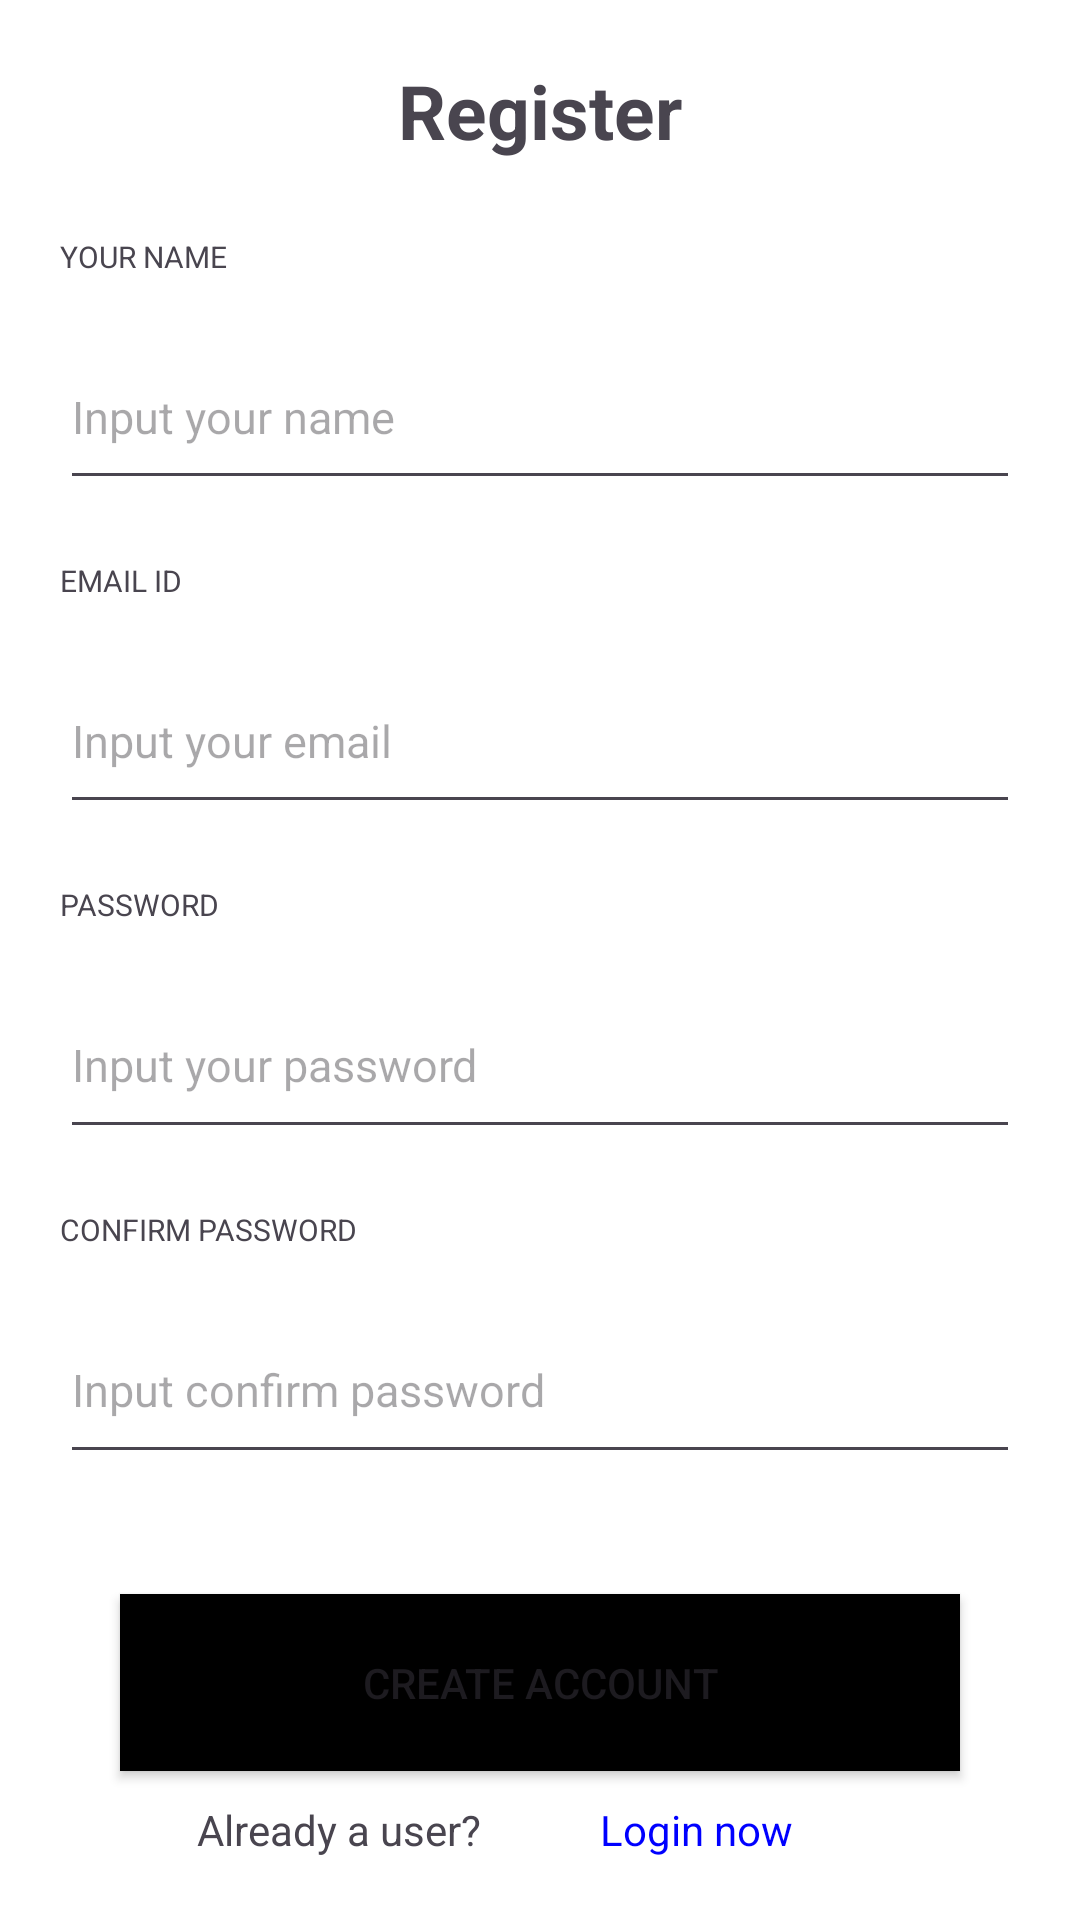

Write the Android layout XML for this screen, with the resource values it uses.
<!-- AndroidManifest.xml: application theme Theme.MobileAppFinal -->
<!-- res/layout/activity_signup.xml -->
<?xml version="1.0" encoding="utf-8"?>
<LinearLayout xmlns:android="http://schemas.android.com/apk/res/android"
    xmlns:app="http://schemas.android.com/apk/res-auto"
    xmlns:tools="http://schemas.android.com/tools"
    android:layout_width="match_parent"
    android:layout_height="match_parent"
    android:orientation="vertical"
    tools:context=".GUI_layer.SignUp.SignUpActivity">

    <TextView
        android:layout_width="match_parent"
        android:layout_height="0dp"
        android:text="Register"
        android:textStyle="bold"
        android:textSize="25sp"
        android:textAlignment="center"
        android:layout_marginRight="20sp"
        android:layout_marginTop="20sp"
        android:layout_marginLeft="20sp"
        android:layout_weight="0.1"/>


    <TextView
        android:layout_width="match_parent"
        android:layout_height="0dp"
        android:text="YOUR NAME"
        android:layout_marginRight="20sp"
        android:layout_marginLeft="20sp"
        android:textSize="10sp"
        android:layout_weight="0.05"/>

    <EditText
        android:id="@+id/editTextInputName"
        android:layout_width="match_parent"
        android:layout_height="0dp"
        android:layout_marginLeft="20sp"
        android:layout_marginRight="20sp"
        android:layout_weight="0.1"
        android:hint="Input your name"
        android:maxLength="30"
        android:imeOptions="actionNext"
        android:textSize="15sp" />

    <TextView
        android:layout_width="match_parent"
        android:layout_height="0dp"
        android:text="EMAIL ID"
        android:layout_marginTop="20sp"
        android:layout_marginRight="20sp"
        android:layout_marginLeft="20sp"
        android:textSize="10sp"
        android:layout_weight="0.05"/>
    <EditText
        android:layout_width="match_parent"
        android:layout_height="0dp"
        android:hint="Input your email"
        android:layout_marginRight="20sp"
        android:layout_marginLeft="20sp"
        android:textSize="15sp"
        android:imeOptions="actionNext"
        android:maxLength="30"
        android:id="@+id/editTextInputEmail"
        android:layout_weight="0.1"/>

    <TextView
        android:layout_width="match_parent"
        android:layout_height="wrap_content"
        android:text="Please enter your email"
        android:paddingLeft="20dp"
        android:textColor="#FF0000"
        android:layout_marginTop="3dp"
        android:visibility="gone"
        android:id="@+id/tvEmptyEmailNotificationSignup">
    </TextView>

    <TextView
        android:layout_width="match_parent"
        android:layout_height="wrap_content"
        android:text="Invalid Email"
        android:paddingLeft="20dp"
        android:textColor="#FF0000"
        android:layout_marginTop="3dp"
        android:visibility="gone"
        android:id="@+id/tvInvalidEmailNotificationSignup">
    </TextView>

    <TextView
        android:layout_width="match_parent"
        android:layout_height="0dp"
        android:text="PASSWORD"
        android:layout_marginTop="20sp"
        android:layout_marginRight="20sp"
        android:layout_marginLeft="20sp"
        android:textSize="10sp"
        android:layout_weight="0.05"/>
    <EditText
        android:layout_width="match_parent"
        android:layout_height="0dp"
        android:hint="Input your password"
        android:layout_marginRight="20sp"
        android:layout_marginLeft="20sp"
        android:textSize="15sp"
        android:maxLength="30"
        android:id="@+id/editTextInputPassword"
        android:inputType="textPassword"
        android:imeOptions="actionNext"
        android:layout_weight="0.1"/>

    <TextView
        android:layout_width="match_parent"
        android:layout_height="wrap_content"
        android:text="Please enter your password"
        android:paddingLeft="20dp"
        android:textColor="#FF0000"
        android:layout_marginTop="3dp"
        android:visibility="gone"
        android:id="@+id/tvEmptyPasswordNotificationSignup">
    </TextView>

    <TextView
        android:layout_width="match_parent"
        android:layout_height="wrap_content"
        android:text="Password must be 8 characters or more, including capital letters and special characters"
        android:paddingLeft="20dp"
        android:paddingRight="20dp"
        android:textColor="#FF0000"
        android:layout_marginTop="3dp"
        android:visibility="gone"
        android:id="@+id/tvInvalidPasswordNotificationSignup">
    </TextView>

    <TextView
        android:layout_width="match_parent"
        android:layout_height="0dp"
        android:text="CONFIRM PASSWORD"
        android:layout_marginTop="20sp"
        android:layout_marginRight="20sp"
        android:layout_marginLeft="20sp"
        android:textSize="10sp"
        android:layout_weight="0.05"/>
    <EditText
        android:layout_width="match_parent"
        android:layout_height="0dp"
        android:hint="Input confirm password"
        android:layout_marginRight="20sp"
        android:layout_marginLeft="20sp"
        android:textSize="15sp"
        android:maxLength="30"
        android:inputType="textPassword"
        android:imeOptions="actionDone"
        android:id="@+id/editTextInputConfirmPassword"
        android:layout_weight="0.1"/>

    <TextView
        android:layout_width="match_parent"
        android:layout_height="wrap_content"
        android:text="Please confirm the password"
        android:paddingLeft="20dp"
        android:textColor="#FF0000"
        android:layout_marginTop="3dp"
        android:visibility="gone"
        android:id="@+id/tvEmptyConfirmPasswordNotificationSignup">
    </TextView>
    <TextView
        android:layout_width="match_parent"
        android:layout_height="wrap_content"
        android:text="Confirm password do not match"
        android:paddingLeft="20dp"
        android:textColor="#FF0000"
        android:layout_marginTop="3dp"
        android:visibility="gone"
        android:id="@+id/tvWrongConfirmPasswordNotificationSignup">
    </TextView>



    <ProgressBar
        android:layout_width="wrap_content"
        android:layout_height="wrap_content"
        android:visibility="gone"
        android:id="@+id/progressBarRegister"/>

    <Button
        android:layout_width="match_parent"
        android:layout_height="0dp"
        android:layout_weight="0.1"
        android:layout_marginTop="40sp"
        android:layout_marginLeft="40sp"
        android:layout_marginRight="40sp"
        android:text="Create Account"
        android:textAlignment="center"
        android:id="@+id/buttonCreateAccount"
        android:background="@color/black"/>
    <LinearLayout
        android:layout_width="match_parent"
        android:layout_height="0dp"
        android:layout_weight="0.05"
        android:layout_margin="10sp"
        android:orientation="horizontal">

        <TextView
            android:layout_width="0dp"
            android:layout_height="match_parent"
            android:text="Already a user?"
            android:textAlignment="viewEnd"
            android:layout_marginRight="20sp"
            android:layout_weight="0.5"/>
        <TextView
            android:layout_width="0dp"
            android:layout_height="match_parent"
            android:text="Login now"
            android:layout_marginLeft="20sp"
            android:textColor="@color/blue"
            android:textAlignment="viewStart"
            android:id="@+id/loginNow"
            android:layout_weight="0.5"/>
    </LinearLayout>

</LinearLayout>
<!-- resources referenced by this layout -->
<resources>
  <color name="black">#FF000000</color>
  <color name="blue">#FF0000FF</color>
  <style name="Theme.MobileAppFinal" parent="Base.Theme.MobileAppFinal">
          
          <item name="colorPrimary">@color/colorPrimary</item>
          <item name="colorPrimaryDark">@color/colorPrimaryDark</item>
          <item name="colorAccent">@color/colorAccent</item>
          
      </style>
  <style name="Base.Theme.MobileAppFinal" parent="Theme.Material3.DayNight.NoActionBar">
          
          
          <item name="android:windowLightStatusBar">true</item>
          <item name="android:windowBackground">@android:color/background_light</item>
          
      </style>
  <color name="colorPrimary">#688ae2</color>
  <color name="colorPrimaryDark">#688ae2</color>
  <color name="colorAccent">#fb7b7b</color>
</resources>
